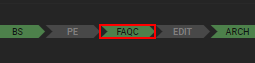
Workflow: 1234

Step 1: click on the element (chrome.exe)
